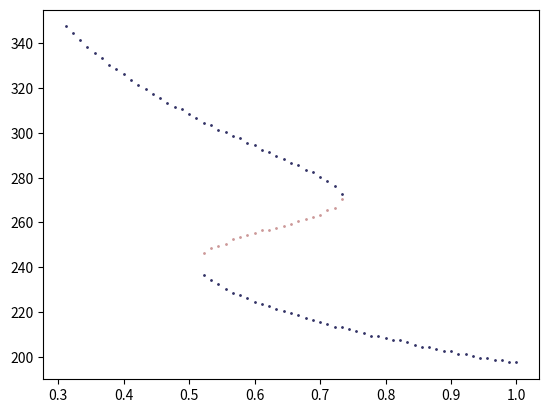

The matplotlib source for this figure:
'''
Created on May 23, 2023

[redacted]
'''
import numpy as np
from scipy.constants import Stefan_Boltzmann as sigma
from scipy.integrate import solve_ivp
import matplotlib.pyplot as plt
from collections.abc import Iterable
year = (60 * 60 * 24 * 365.25)

C = 4e8  # per unit area
albedo_snow = 0.75
albedo_nosnow = 0.25
T_half = 260
T_range = 15#10
emiss = 0.65
S0 = 342  # accounts for night; per unit area

def albedo(T):
    frac = 0.5 * (1 + np.tanh((T - T_half) / (T_range)))
    return (albedo_nosnow - albedo_snow) * frac + albedo_snow

def S_in(T):
    return S0 * (1 - albedo(T))

def S_out(T, emiss=emiss):
    return emiss * sigma * T ** 4

def net_forcing(T, emiss=emiss):
    return S_in(T) - S_out(T, emiss=emiss)

def _dTdt(t, T):
    return net_forcing(T) / C

T_grid = np.linspace(150, 350, num=201)
# plt.plot(T_grid, albedo(T_grid))
# plt.show()

t_eval = np.linspace(0, 100 * year, num=1000)
T0 = [270]  # [270]
sol = solve_ivp(_dTdt, [t_eval[0], t_eval[-1]], T0, t_eval=t_eval, method='LSODA')
T = sol.y[0,:]
# plt.plot(t_eval, T)
# plt.show()

S_in_grid = S_in(T_grid)
S_out_grid = S_out(T_grid)
# plt.plot(T_grid, S_in_grid, label='S_in')
# plt.plot(T_grid, S_out_grid, label='S_out')
# plt.show()

net_grid = net_forcing(T_grid)

def stationary_points(T_grid, emiss=emiss):
    def _stationary_points_single(_emiss):
        net_grid = net_forcing(T_grid, emiss=_emiss)
        sign_changes = np.signbit(net_grid[1:] * net_grid[:-1])
        s_stat = (np.signbit(net_grid)[1:][sign_changes]) #stable
        T_stat = 0.5 * (T_grid[1:][sign_changes] + T_grid[:-1][sign_changes])
        return T_stat, s_stat
    return [_stationary_points_single(em) for em in np.atleast_1d(emiss)]

# print(stationary_points(T_grid))

emiss_grid = np.linspace(0.3, 1.0, num=64)
stat = stationary_points(T_grid, emiss=emiss_grid)
cols= {True: '#333366', False: '#cc9999'}
for _emiss, _stat in zip(emiss_grid, stat):
    for _T, _s in zip(*_stat):
        plt.plot(_emiss, _T, linestyle='none', marker='o', ms=1, c=cols[_s])
plt.show()

